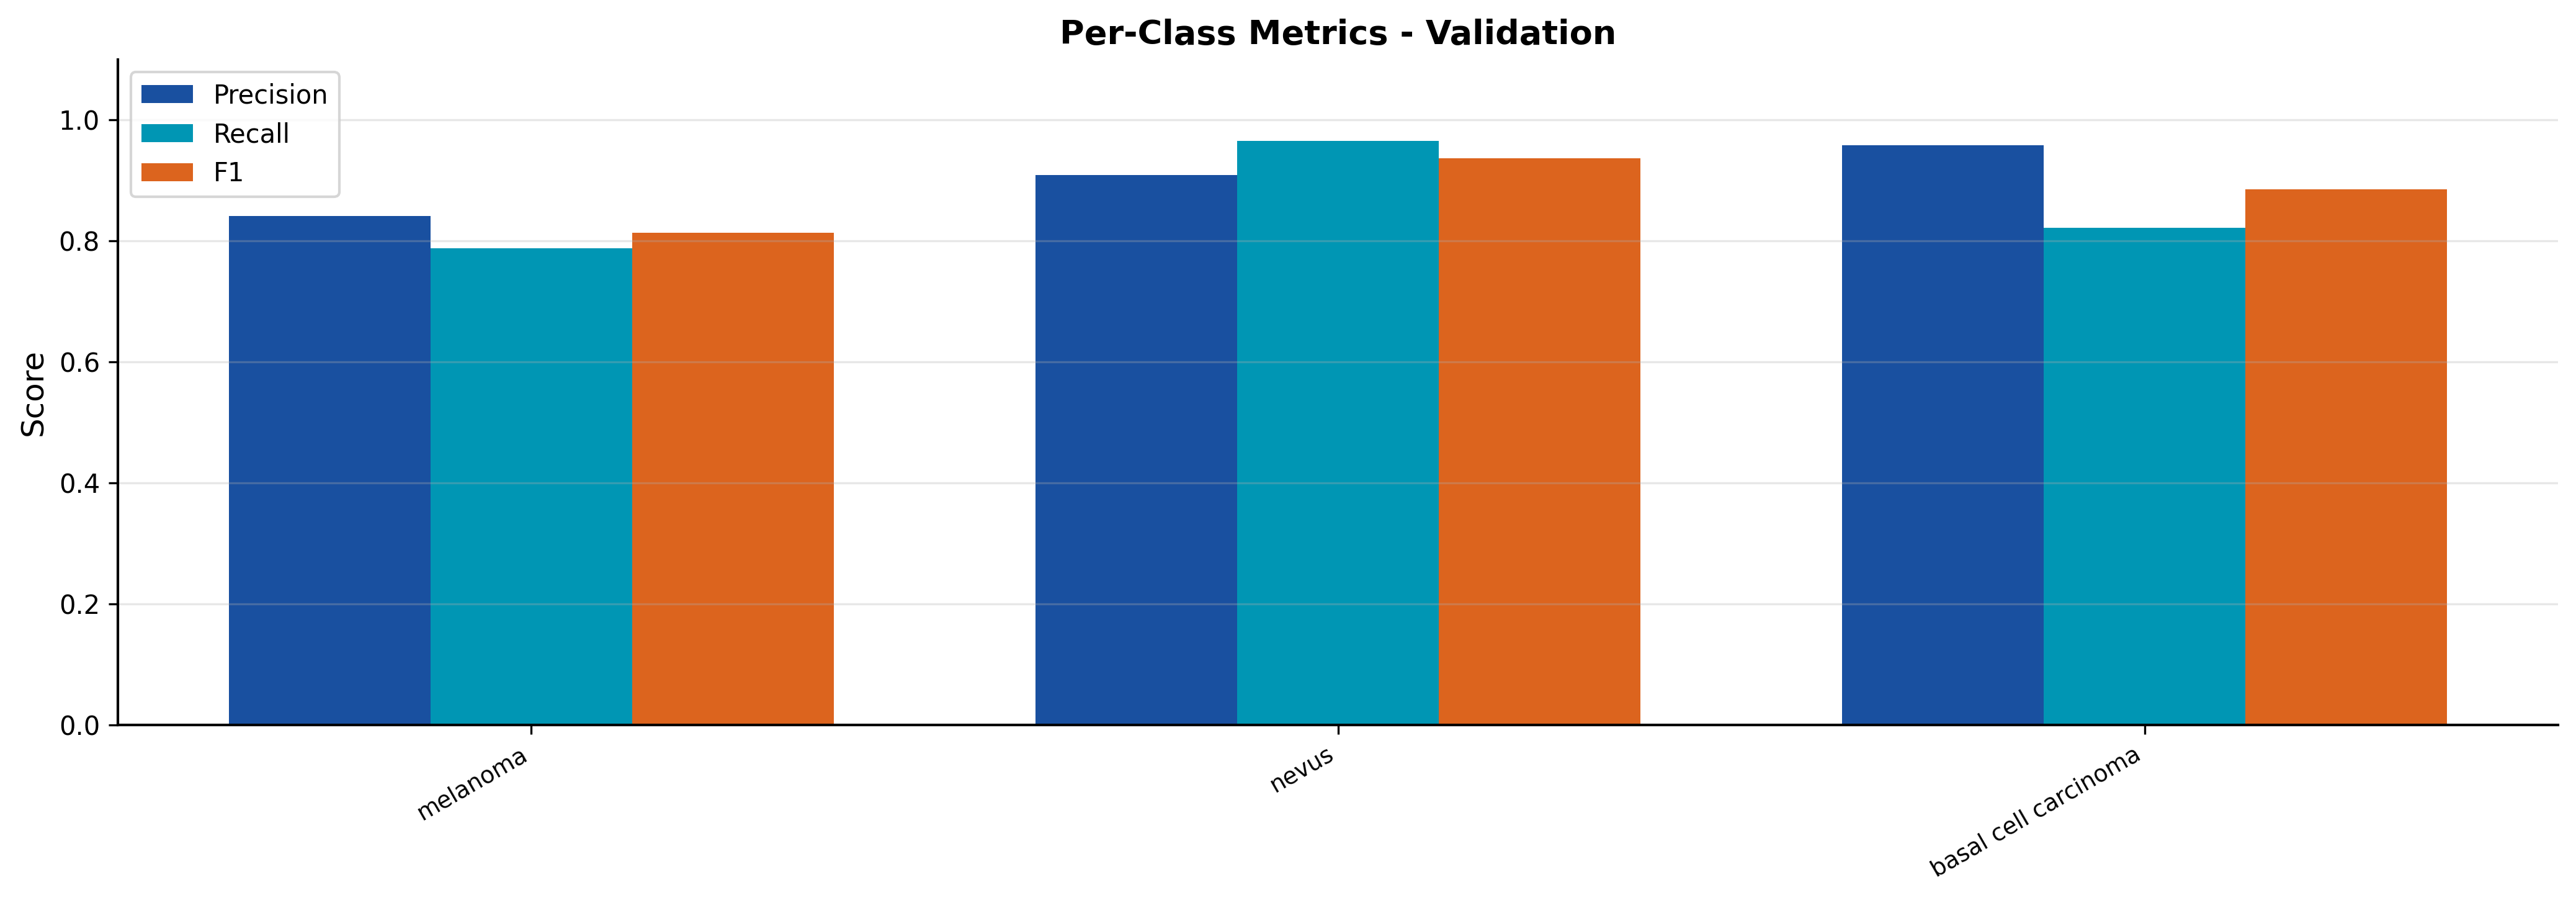

Source data for this figure (header and first rows):
split, class, precision, recall, f1
val, melanoma, 0.8409, 0.7872, 0.8132
val, nevus, 0.9091, 0.9649, 0.9362
val, basal cell carcinoma, 0.9583, 0.8214, 0.8846
